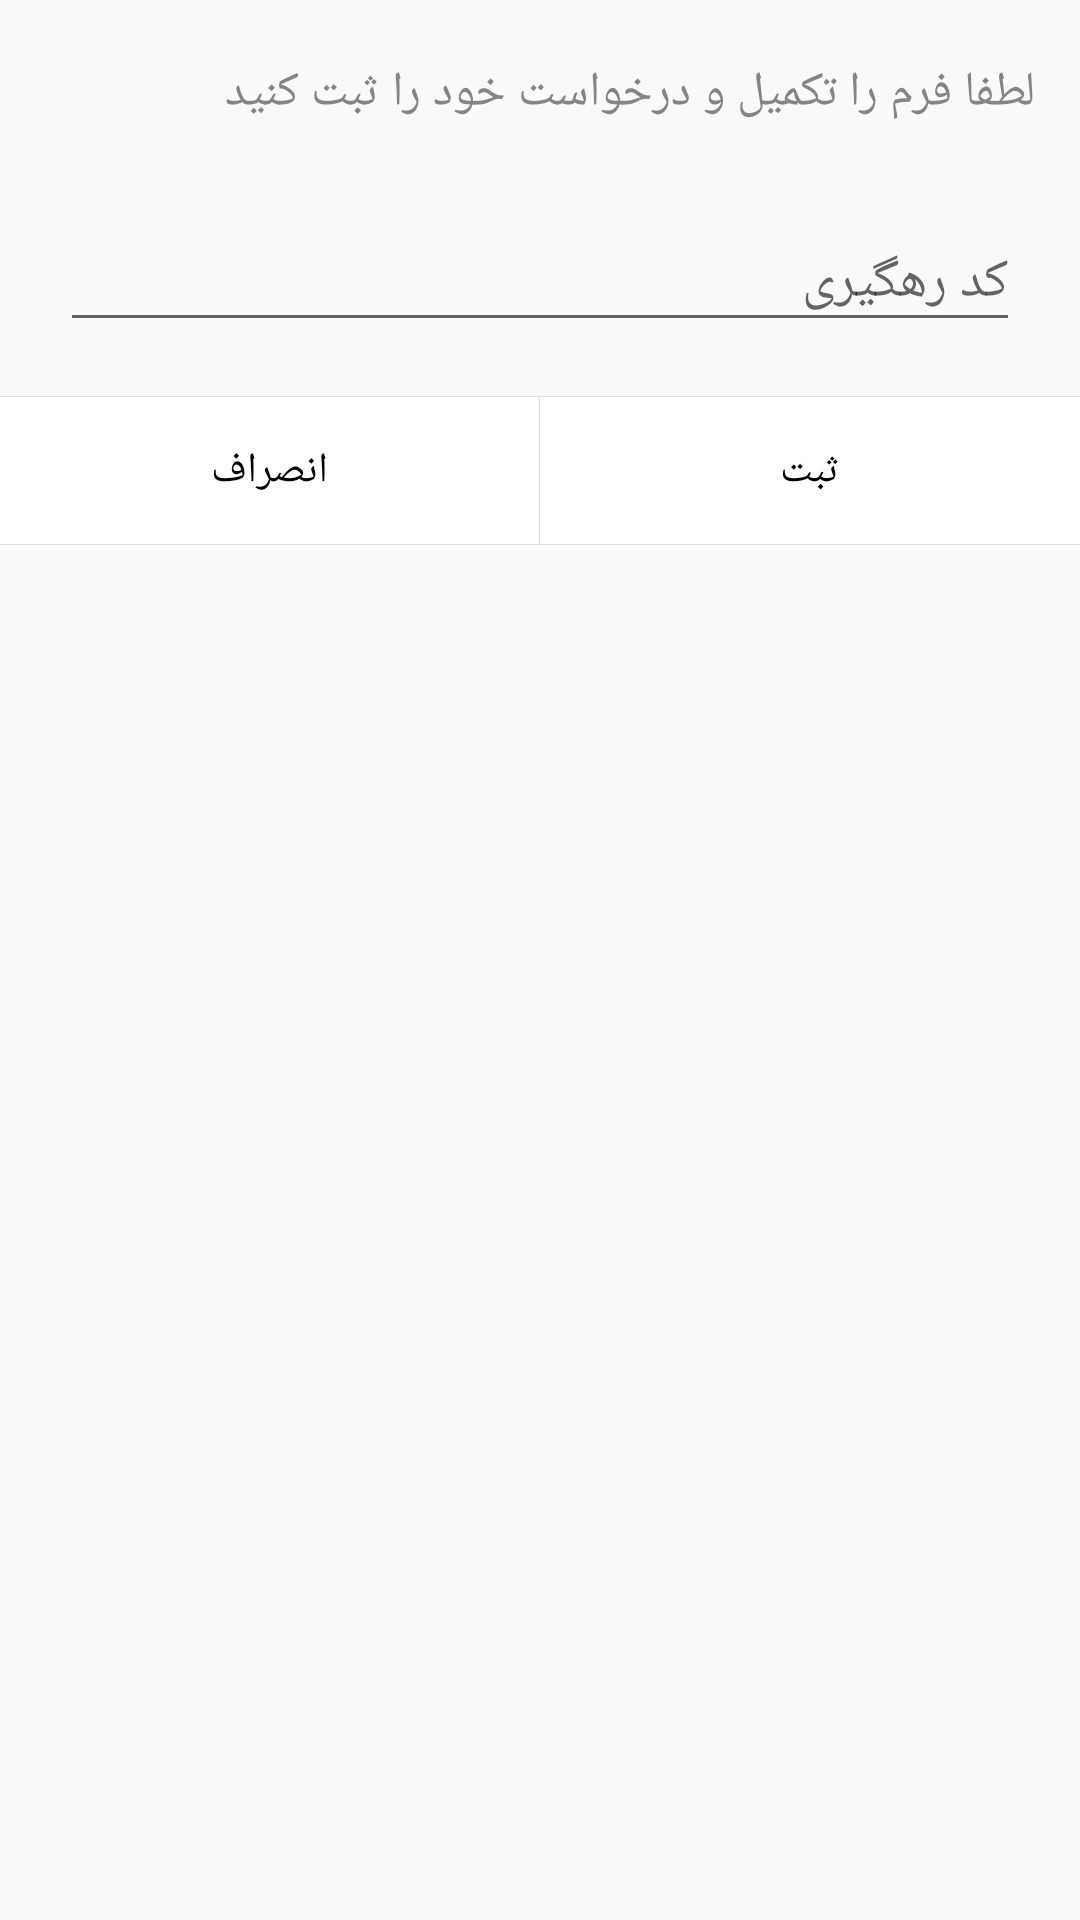

Produce the Android XML layout that renders to this screen, including the resource entries it uses.
<!-- AndroidManifest.xml: application theme AppTheme -->
<!-- res/layout/cancel_the_turn_dialog_layout.xml -->
<?xml version="1.0" encoding="utf-8"?>
<LinearLayout xmlns:android="http://schemas.android.com/apk/res/android"
    android:layout_width="match_parent"
    android:layout_height="wrap_content"
    android:orientation="vertical">
        <LinearLayout
            android:layout_width="match_parent"
            android:layout_height="wrap_content"
            android:orientation="vertical">
            <LinearLayout
                android:layout_width="match_parent"
                android:orientation="vertical"
                android:padding="10dp"
                android:layout_height="wrap_content">
                <RelativeLayout
                    android:layout_width="match_parent"
                    android:layout_height="wrap_content"
                    android:orientation="vertical"
                    android:layout_marginRight="5dp"
                    android:layout_marginBottom="10dp"
                    android:layout_marginLeft="5dp"
                    android:layout_marginTop="10dp">
                    <TextView
                        android:layout_width="wrap_content"
                        android:layout_height="wrap_content"
                        android:layout_alignParentRight="true"
                        android:layout_centerVertical="true"
                        android:text="لطفا فرم را تکمیل و درخواست خود را ثبت کنید"
                        android:textSize="@dimen/textSizeNormal"
                        android:textColor="@color/bottom_nav_color"/>
                </RelativeLayout>
                <LinearLayout
                    android:id="@+id/capacityBoard"
                    android:layout_width="match_parent"
                    android:layout_height="wrap_content"
                    android:gravity="center"
                    android:paddingRight="10dp"
                    android:paddingLeft="10dp"
                    android:orientation="vertical">
                    <android.support.design.widget.TextInputLayout
                        android:layout_width="match_parent"
                        android:layout_height="wrap_content"
                        android:layout_marginTop="10dp"
                        android:layout_marginBottom="8dp">
                        <EditText android:id="@+id/input_cancel_turn_trackingCode"
                            android:layout_width="match_parent"
                            android:layout_height="wrap_content"
                            android:inputType="number"
                            android:hint="کد رهگیری" />
                    </android.support.design.widget.TextInputLayout>
                </LinearLayout>
            </LinearLayout>
            <LinearLayout xmlns:android="http://schemas.android.com/apk/res/android"
                android:layout_width="match_parent"
                android:layout_height="wrap_content"
                android:orientation="vertical">
                <LinearLayout
                    android:layout_width="match_parent"
                    android:layout_height="wrap_content"
                    android:orientation="horizontal"
                    android:paddingTop="1px"
                    android:background="#DBE0E0"
                    android:weightSum="2">
                    <TextView
                        android:id="@+id/reg_cancel_btn"
                        android:layout_width="0dp"
                        android:layout_weight="1"
                        android:layout_height="wrap_content"
                        android:padding="15dp"
                        android:foregroundGravity="center"
                        android:layout_gravity="center"
                        android:gravity="center"
                        android:background="@android:color/white"
                        android:layout_marginRight="1px"
                        android:textColor="@android:color/black"
                        android:text="انصراف"/>
                    <TextView
                        android:id="@+id/reg_register_btn"
                        android:layout_width="0dp"
                        android:layout_weight="1"
                        android:layout_height="wrap_content"
                        android:padding="15dp"
                        android:gravity="center"
                        android:foregroundGravity="center"
                        android:background="@android:color/white"
                        android:textColor="@android:color/black"
                        android:text="ثبت"
                        android:layout_gravity="center"/>
                </LinearLayout>
                <LinearLayout
                    android:layout_width="match_parent"
                    android:layout_height="1px"
                    android:orientation="vertical"
                    android:background="#DBE0E0"></LinearLayout>
            </LinearLayout>
        </LinearLayout>
</LinearLayout>
<!-- resources referenced by this layout -->
<resources>
  <dimen name="textSizeNormal">17dp</dimen>
  <style name="AppTheme" parent="Theme.AppCompat.Light.DarkActionBar">
          
          <item name="colorPrimary">@color/colorPrimary</item>
          <item name="colorPrimaryDark">@color/colorPrimaryDark</item>
          <item name="colorAccent">@color/colorAccent</item>
      </style>
  <color name="colorPrimary">#FFA233</color>
  <color name="colorPrimaryDark">#E67E22</color>
  <color name="colorAccent">#FFA233</color>
</resources>
